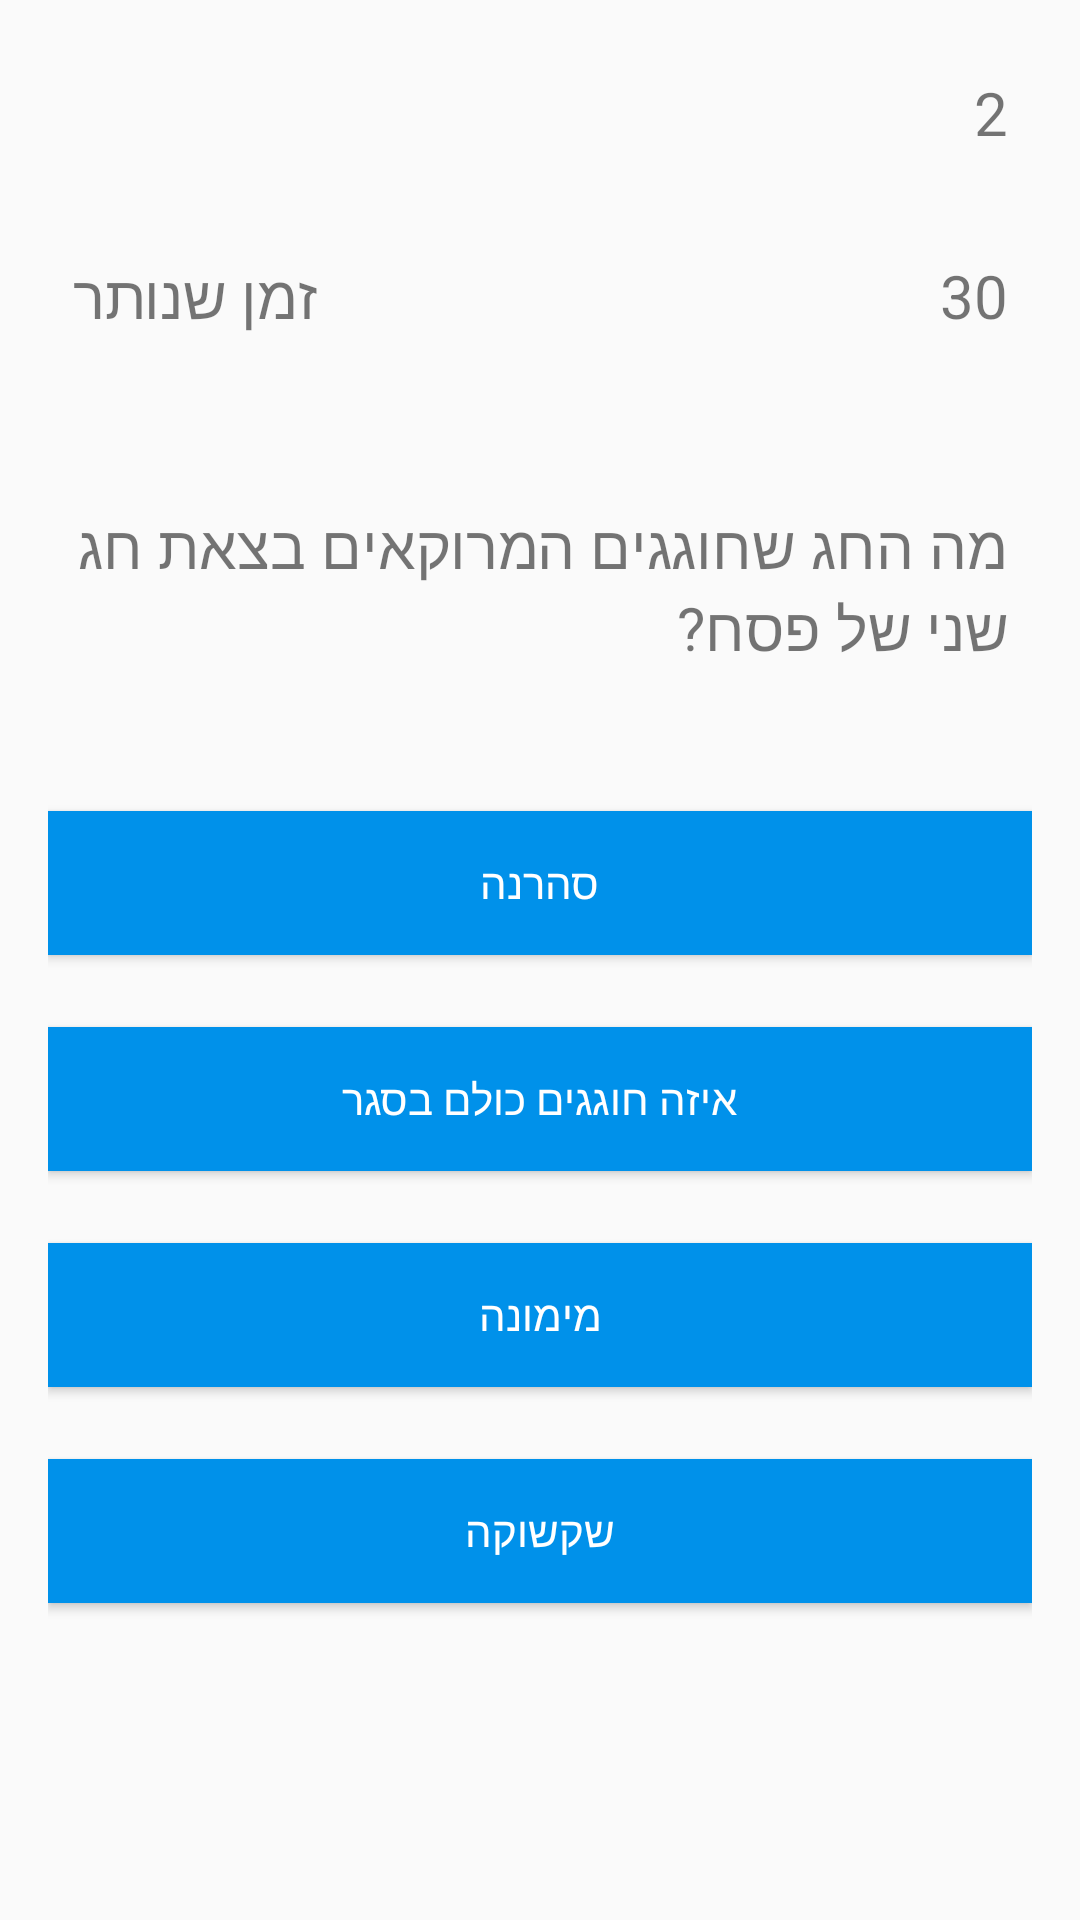

Here is an Android app screen rendered from its layout file. Give the layout XML and the strings, colors and styles it references.
<!-- AndroidManifest.xml: application theme AppTheme.NoActionBar -->
<!-- res/layout/close_question_fragment.xml -->
<?xml version="1.0" encoding="utf-8"?>
<LinearLayout xmlns:android="http://schemas.android.com/apk/res/android"
    xmlns:tools="http://schemas.android.com/tools"
    android:id="@+id/activity_quiz"
    android:layout_width="match_parent"
    android:layout_height="match_parent"
    android:paddingBottom="16dp"
    android:paddingLeft="16dp"
    android:paddingRight="16dp"
    android:paddingTop="16dp"
    android:orientation="vertical"
    >

    <TextView
        android:layout_width="50dp"
        android:layout_height="60dp"
        android:text="2"
        android:textSize="20sp"
        android:padding="8dp"
        android:layout_marginBottom="1dp"
        android:id="@+id/question_number"/>




    <RelativeLayout
        android:layout_width="match_parent"
        android:layout_height="wrap_content"
        android:padding="8dp"
        android:layout_marginBottom="40dp">

        <TextView
            android:layout_width="wrap_content"
            android:layout_height="wrap_content"
            android:text="זמן שנותר"
            android:textSize="20sp"
            android:layout_alignParentLeft="true"
            android:id="@+id/time_left_text"/>

        <TextView
            android:layout_width="wrap_content"
            android:layout_height="wrap_content"
            android:id="@+id/time_left"
            android:layout_alignParentRight="true"
            android:text="30"
            android:textSize="20sp"/>

    </RelativeLayout>

    <TextView
        android:layout_width="match_parent"
        android:layout_height="70dp"
        android:text="מה החג שחוגגים המרוקאים בצאת חג שני של פסח?"
        android:textSize="20sp"
        android:padding="8dp"
        android:layout_marginBottom="40dp"
        android:id="@+id/question"/>


    <Button
        android:layout_width="match_parent"
        android:layout_height="wrap_content"
        android:text="סהרנה"
        android:background="#0091EA"
        android:textColor="#fff"
        android:padding="8dp"
        android:layout_marginBottom="24dp"
        android:id="@+id/choice1"/>

    <Button
        android:layout_width="match_parent"
        android:layout_height="wrap_content"
        android:text="איזה חוגגים כולם בסגר"
        android:background="#0091EA"
        android:textColor="#fff"
        android:padding="8dp"
        android:layout_marginBottom="24dp"
        android:id="@+id/choice2"/>

    <Button
        android:layout_width="match_parent"
        android:layout_height="wrap_content"
        android:text="מימונה"
        android:background="#0091EA"
        android:textColor="#fff"
        android:padding="8dp"
        android:layout_marginBottom="24dp"
        android:id="@+id/choice3"/>

    <Button
        android:layout_width="match_parent"
        android:layout_height="wrap_content"
        android:text="שקשוקה"
        android:background="#0091EA"
        android:textColor="#fff"
        android:padding="8dp"
        android:layout_marginBottom="24dp"
        android:id="@+id/choice4"/>

    <Button
        android:layout_width="100dp"
        android:layout_height="60dp"
        android:text="הבא"
        android:textSize="20sp"
        android:padding="8dp"
        android:paddingRight="16dp"
        android:visibility="gone"
        android:id="@+id/next"/>


</LinearLayout>
<!-- resources referenced by this layout -->
<resources>
  <style name="AppTheme.NoActionBar">
          <item name="windowActionBar">false</item>
          <item name="windowNoTitle">true</item>
          <item name="android:windowTranslucentStatus">true</item>
          <item name="android:windowTranslucentNavigation">false</item>
          <item name="android:statusBarColor">@android:color/transparent</item>
          <item name="android:layoutDirection">rtl</item>
      </style>
</resources>
